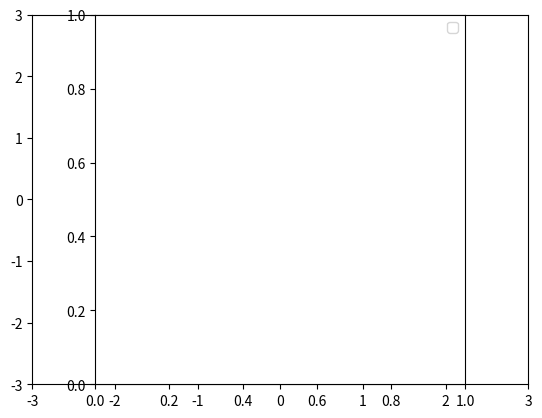

Source code (Python):
from scipy.integrate import odeint

import numpy as np
import matplotlib.pyplot as pl

omega = 1

def euler(F, ini, t):
  """Solves a differential equation with Euler's Method
  F: function to be solved for
  ini: array
      holds the starting requirements and is updated in every iteration
  t: linearly spaced array
      holds the time for the different points to be draw"""

  delta_t = t[-1] - t[-2]
  values = []
  for time in t:
    ini = ini + F(ini, time) * delta_t
    values.append(1*ini)
  return values


def runge_2(F, ini, t):
  """Solves a differential equation with Runge-Kutta 2
  F: function to be solved for
  ini: array
      holds the starting requirements and is updated in every iteration
  t: linearly spaced array
      holds the time for the different points to be draw"""

  delta_t = t[-1] - t[-2]
  values = []
  for time in t:
    ini = ini + 1/2 * delta_t * (F(ini,time) + F(ini + delta_t * F(ini,time), time))
    values.append(1*ini)
  return values


def F(X,t):
  """The differential function in a four dimensional vector, first two dimensions for space, latter for velocity into given spatial dimension"""

  return np.array([X[2],X[3],2*X[3],-2*X[2]+np.cos(omega * t)])


ini = np.array([0,0,0,0])
t = np.linspace(0,10,1000)

x = np.sin(2*t) + (2*np.sin(t * omega))/(omega*(4-omega**2))
y = 1/2 * ((2*np.cos(2*t)) + ((2*np.cos(t * omega))/(4-omega**2)))

z = odeint(F,ini,t)
e = np.array(euler(F, ini, t))
r = np.array(runge_2(F, ini, t))

#fig = pl.figure()

#pl.subplot(3,1,1, aspect='equal')
pl.scatter(z[:,0],z[:,1], color='orange', label='Odeint')
pl.scatter(e[:,0],e[:,1], color='green', label='Euler')
pl.scatter(r[:,0],r[:,1], color='blue', label='Runge2')
pl.plot(x,y, color='red', label='Exact')
pl.axis((-3,3,-3,3))
pl.axes().set_aspect('equal')
pl.legend()

#pl.subplot(3,1,2, aspect='equal')
#pl.scatter(e[:,0],e[:,1], color='green')
#pl.plot(x,y)
#pl.axis((-3,3,-3,3))
#pl.axes().set_aspect('equal')

#pl.subplot(3,1,3, aspect='equal')
#pl.scatter(r[:,0],r[:,1], color='blue')
#pl.plot(x,y)
#pl.axis((-3,3,-3,3))
#pl.axes().set_aspect('equal')

pl.show()

